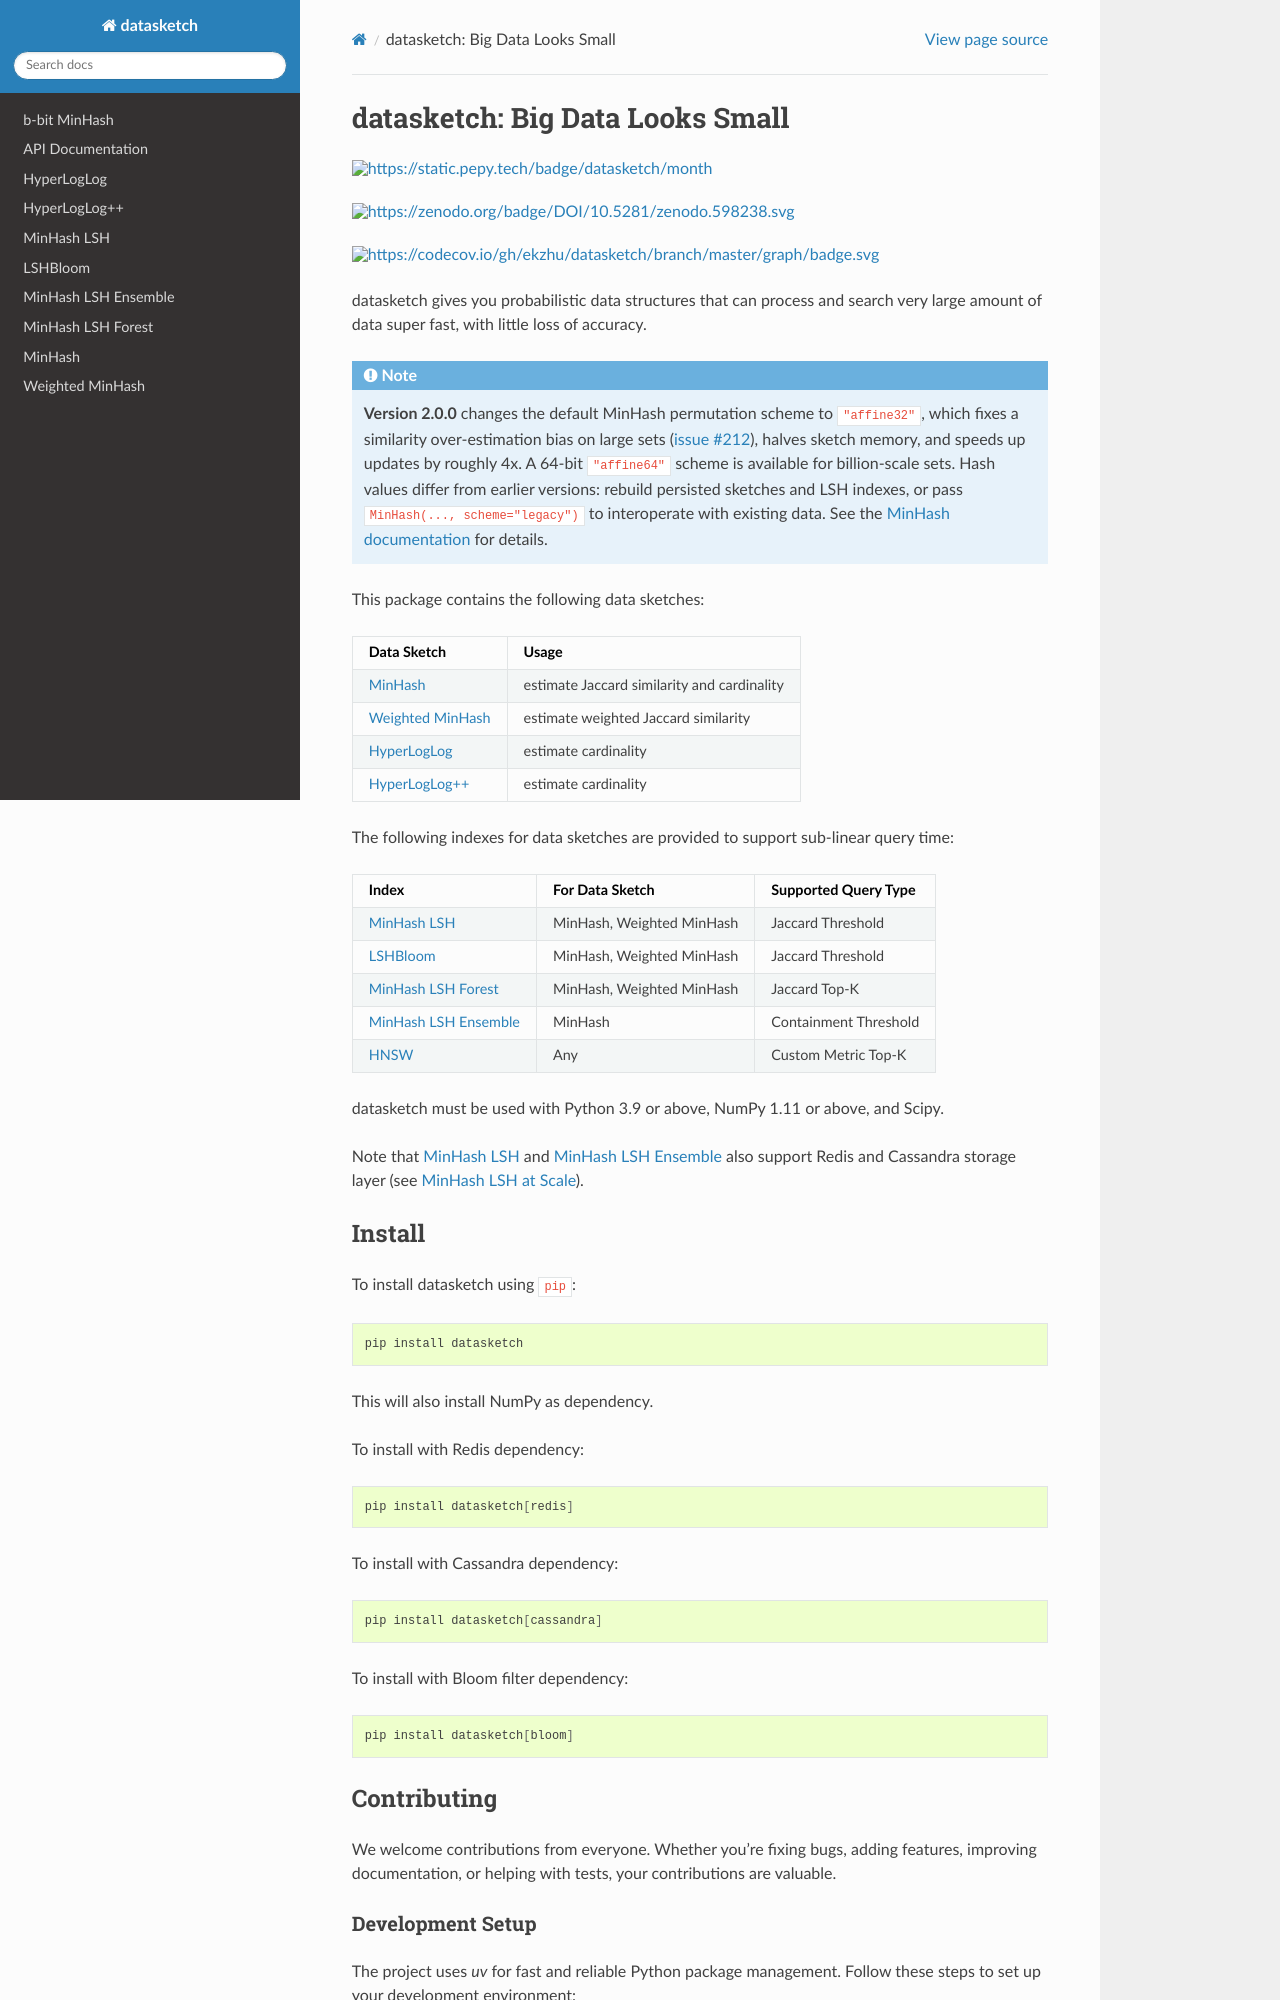

repository: dovel-pr17-validation/pr17r26-pypi-datasketch · page: index.html · generator: sphinx

datasketch: Big Data Looks Small
================================

.. image:: https://static.pepy.tech/badge/datasketch/month
    :target: https://pepy.tech/project/datasketch

.. image:: https://zenodo.org/badge/DOI/10.5281/zenodo.598238.svg
   :target: https://zenodo.org/doi/10.5281/zenodo.598238

.. image:: https://codecov.io/gh/ekzhu/datasketch/branch/master/graph/badge.svg
    :target: https://codecov.io/gh/ekzhu/datasketch

datasketch gives you probabilistic data structures that can process and
search very large amount of data super fast, with little loss of
accuracy.

.. note::
    **Version 2.0.0** changes the default MinHash permutation scheme to
    ``"affine32"``, which fixes a similarity over-estimation bias on large
    sets (`issue #212 <https://github.com/ekzhu/datasketch/issues/212>`__),
    halves sketch memory, and speeds up updates by roughly 4x. A 64-bit
    ``"affine64"`` scheme is available for billion-scale sets. Hash values
    differ from earlier versions: rebuild persisted sketches and LSH
    indexes, or pass ``MinHash(..., scheme="legacy")`` to interoperate with
    existing data. See the `MinHash documentation
    <https://ekzhu.github.io/datasketch/minhash.html>`__ for details.

This package contains the following data sketches:

+-------------------------+-----------------------------------------------+
| Data Sketch             | Usage                                         |
+=========================+===============================================+
| `MinHash`_              | estimate Jaccard similarity and cardinality   |
+-------------------------+-----------------------------------------------+
| `Weighted MinHash`_     | estimate weighted Jaccard similarity          |
+-------------------------+-----------------------------------------------+
| `HyperLogLog`_          | estimate cardinality                          |
+-------------------------+-----------------------------------------------+
| `HyperLogLog++`_        | estimate cardinality                          |
+-------------------------+-----------------------------------------------+

The following indexes for data sketches are provided to support
sub-linear query time:

+---------------------------+-----------------------------+------------------------+
| Index                     | For Data Sketch             | Supported Query Type   |
+===========================+=============================+========================+
| `MinHash LSH`_            | MinHash, Weighted MinHash   | Jaccard Threshold      |
+---------------------------+-----------------------------+------------------------+
| `LSHBloom`_               | MinHash, Weighted MinHash   | Jaccard Threshold      |
+---------------------------+-----------------------------+------------------------+
| `MinHash LSH Forest`_     | MinHash, Weighted MinHash   | Jaccard Top-K          |
+---------------------------+-----------------------------+------------------------+
| `MinHash LSH Ensemble`_   | MinHash                     | Containment Threshold  |
+---------------------------+-----------------------------+------------------------+
| `HNSW`_                   | Any                         | Custom Metric Top-K    |
+---------------------------+-----------------------------+------------------------+

datasketch must be used with Python 3.9 or above, NumPy 1.11 or above, and Scipy.

Note that `MinHash LSH`_ and `MinHash LSH Ensemble`_ also support Redis and Cassandra 
storage layer (see `MinHash LSH at Scale`_).
